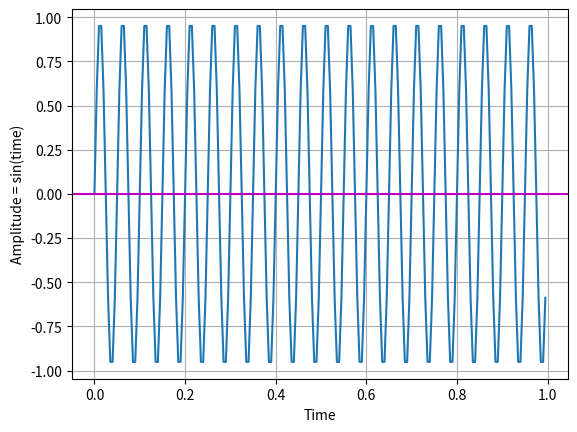

This figure's Python source:
import numpy
import math
import matplotlib.pyplot as plot

# Get x values of the sine wave
t_init = 0
t_final = 1

N = 2
fm = 10*N
fs = 10*fm
ts = 1/fs

time = numpy.arange(t_init, t_final, ts)
sine_wave = numpy.sin(2*math.pi*fm*time)
plot.plot(time, sine_wave)

# Give x axis label for the sine wave plot
plot.xlabel('Time')
plot.ylabel('Amplitude = sin(time)')
plot.grid(True, which='both')
plot.axhline(y=0, color='m')
plot.show()
